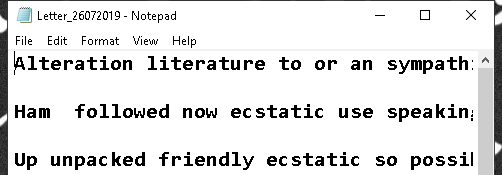
Workflow: NewWildCard

Step 1: Attach Window 'notepad.exe Letter_2607...' on the element in window 'Letter_[number redacted] - Notepad' (notepad.exe)

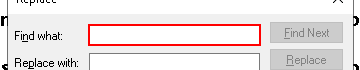
Step 2: type a value in window 'Replace' (notepad.exe)

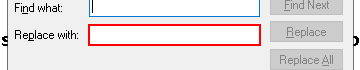
Step 3: type a value in window 'Replace' (notepad.exe)

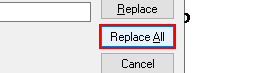
Step 4: click in window 'Replace' (notepad.exe)

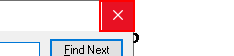
Step 5: click on the push button 'Close' in window 'Replace' (notepad.exe)